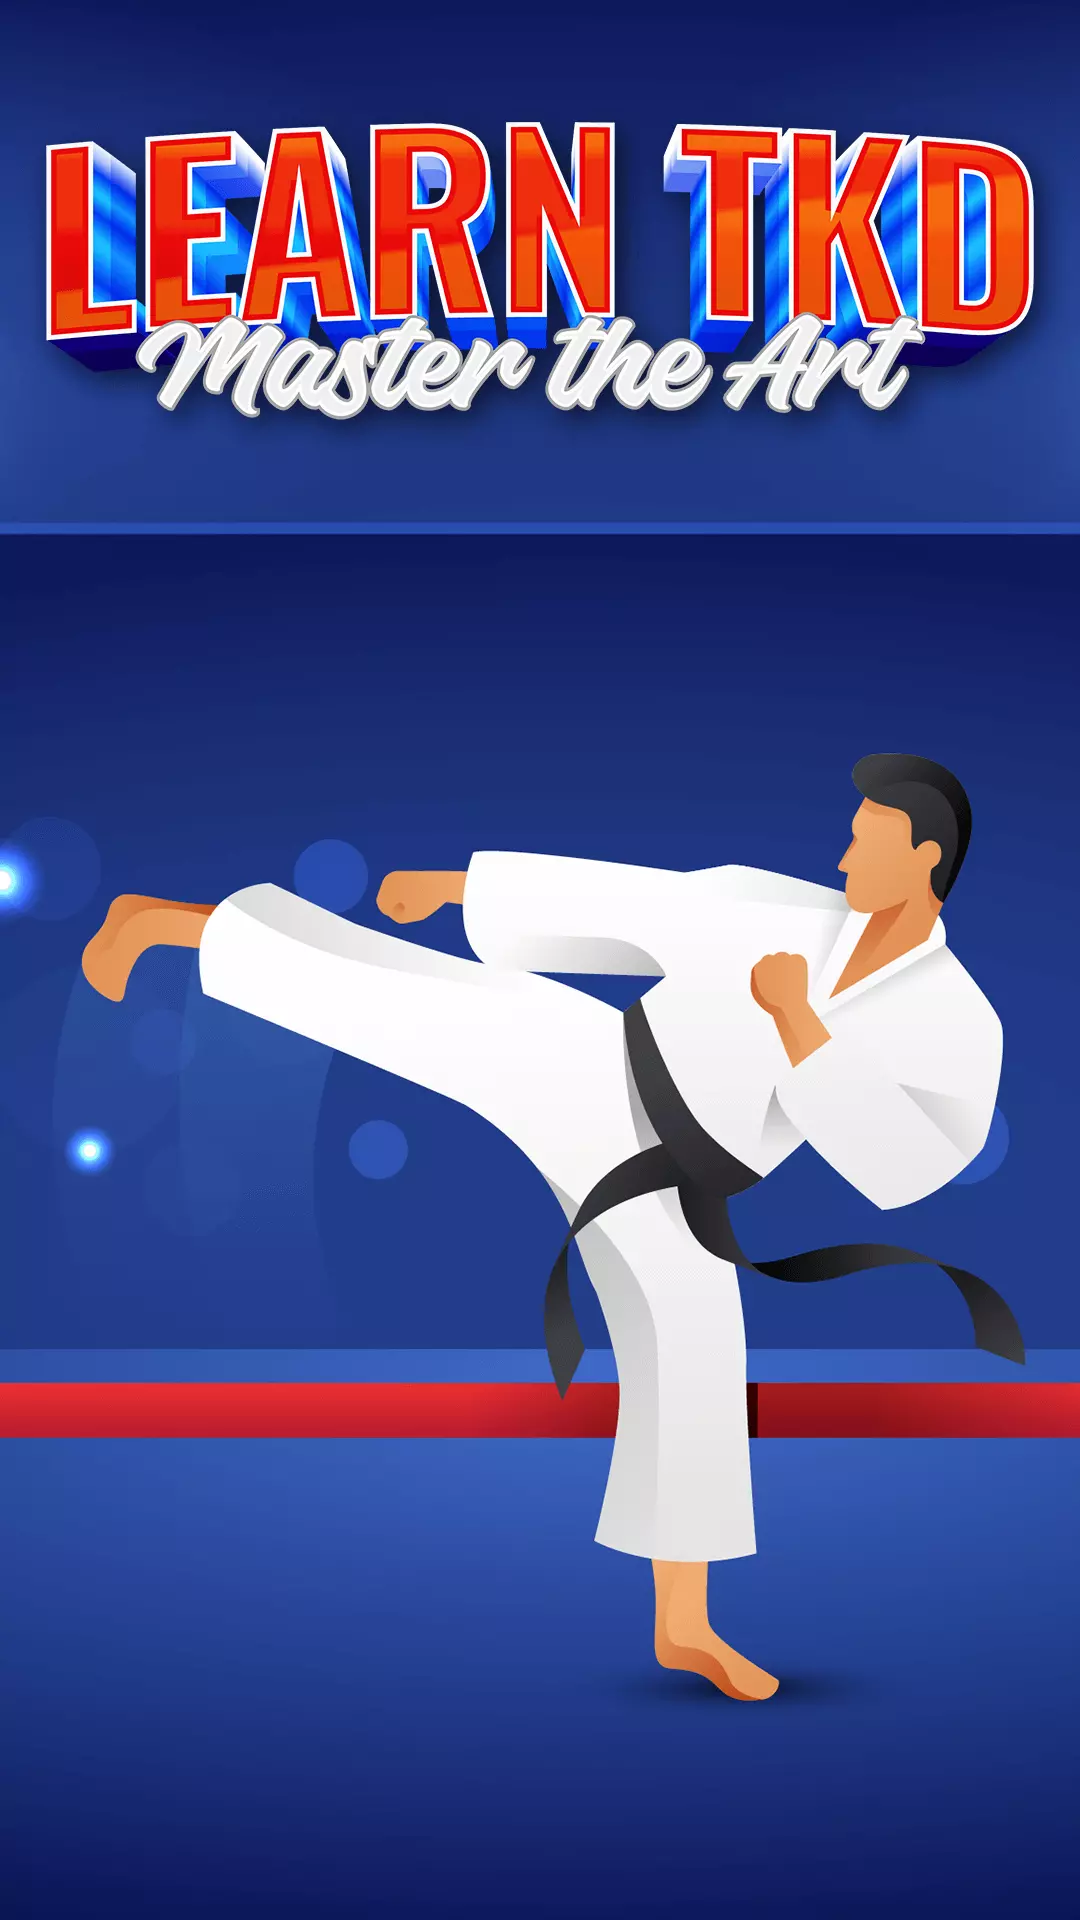

Reconstruct the res/layout file that produces this screen, plus the resources it refers to.
<!-- AndroidManifest.xml: application theme Theme.TaekwondoApp -->
<!-- res/layout/activity_splash.xml -->
<FrameLayout xmlns:android="http://schemas.android.com/apk/res/android"
    android:layout_width="match_parent"
    android:layout_height="match_parent"
    android:background="@drawable/splash">
</FrameLayout>
<!-- resources referenced by this layout -->
<resources>
  <!-- drawable splash: webp bitmap (drawable, 59000 bytes) -->
  <style name="Theme.TaekwondoApp" parent="Base.Theme.TaekwondoApp" />
  <style name="Base.Theme.TaekwondoApp" parent="Theme.Material3.DayNight.NoActionBar">
          
         <item name="colorPrimary">@color/black</item>
      </style>
  <!-- not gathered from this repository: default colours our renderer supplied (Android Studio template values) -->
  <color name="black">#FF000000</color>
</resources>
